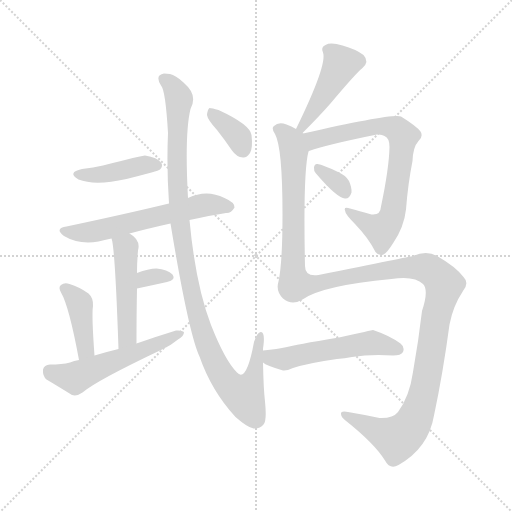
t = 0.00 s
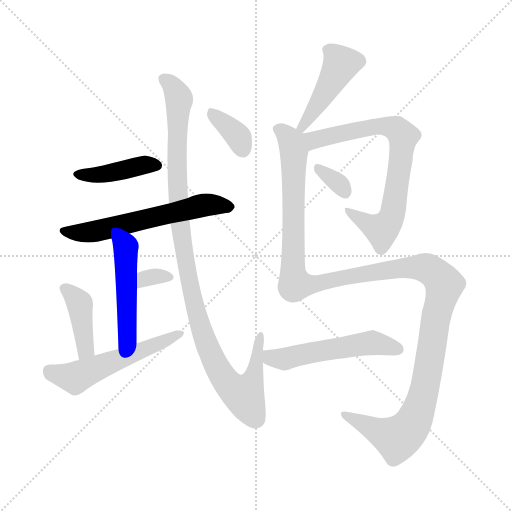
t = 1.88 s
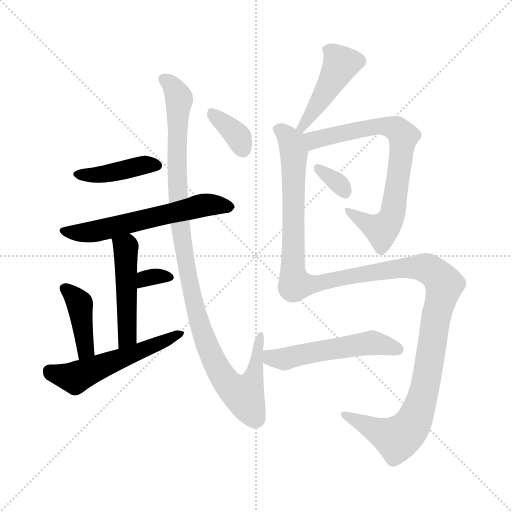
t = 3.75 s
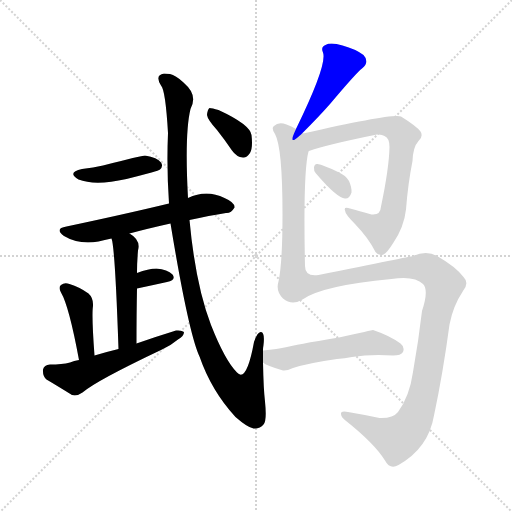
t = 5.62 s
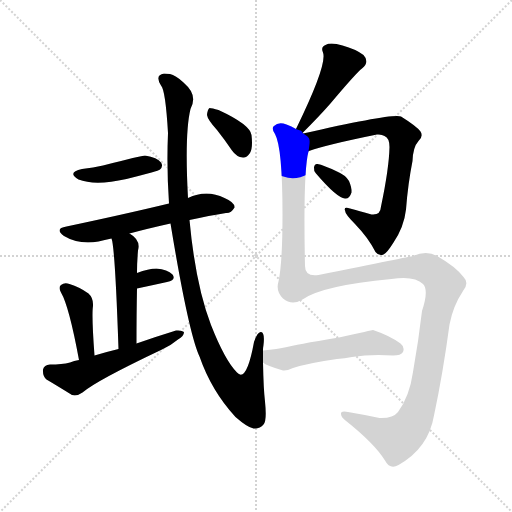
t = 7.50 s
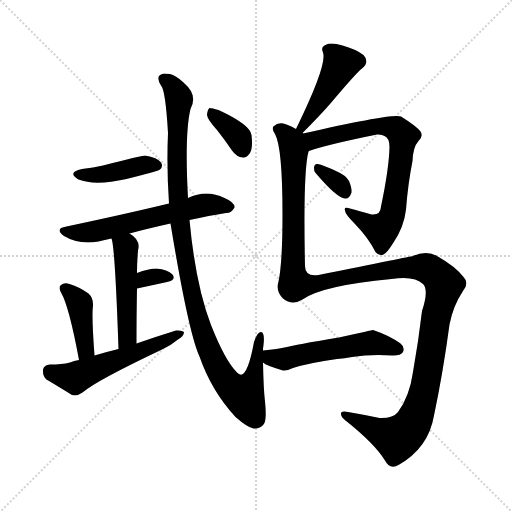
t = 9.37 s

The animated SVG that drew these frames (rendered in a browser with its animation timeline set to each time). Animation: 13 CSS @keyframes rules; one cycle of 9.37 s.

<svg version="1.1" viewBox="0 0 1024 1024" xmlns="http://www.w3.org/2000/svg">
  <g stroke="lightgray" stroke-dasharray="1,1" stroke-width="1" transform="scale(4, 4)">
    <line x1="0" y1="0" x2="256" y2="256"></line>
    <line x1="256" y1="0" x2="0" y2="256"></line>
    <line x1="128" y1="0" x2="128" y2="256"></line>
    <line x1="0" y1="128" x2="256" y2="128"></line>
  </g>
<g transform="scale(1, -1) translate(0, -900)">
   <style type="text/css">
    @keyframes keyframes0 {
      from {
       stroke: blue;
       stroke-dashoffset: 413;
       stroke-width: 128;
       }
       57% {
       animation-timing-function: step-end;
       stroke: blue;
       stroke-dashoffset: 0;
       stroke-width: 128;
       }
       to {
       stroke: black;
       stroke-width: 1024;
       }
       }
       #make-me-a-hanzi-animation-0 {
         animation: keyframes0 0.586100s both;
         animation-delay: 0.000000s;
         animation-timing-function: linear;
       }
    @keyframes keyframes1 {
      from {
       stroke: blue;
       stroke-dashoffset: 593;
       stroke-width: 128;
       }
       66% {
       animation-timing-function: step-end;
       stroke: blue;
       stroke-dashoffset: 0;
       stroke-width: 128;
       }
       to {
       stroke: black;
       stroke-width: 1024;
       }
       }
       #make-me-a-hanzi-animation-1 {
         animation: keyframes1 0.732585s both;
         animation-delay: 0.586100s;
         animation-timing-function: linear;
       }
    @keyframes keyframes2 {
      from {
       stroke: blue;
       stroke-dashoffset: 481;
       stroke-width: 128;
       }
       61% {
       animation-timing-function: step-end;
       stroke: blue;
       stroke-dashoffset: 0;
       stroke-width: 128;
       }
       to {
       stroke: black;
       stroke-width: 1024;
       }
       }
       #make-me-a-hanzi-animation-2 {
         animation: keyframes2 0.641439s both;
         animation-delay: 1.318685s;
         animation-timing-function: linear;
       }
    @keyframes keyframes3 {
      from {
       stroke: blue;
       stroke-dashoffset: 318;
       stroke-width: 128;
       }
       51% {
       animation-timing-function: step-end;
       stroke: blue;
       stroke-dashoffset: 0;
       stroke-width: 128;
       }
       to {
       stroke: black;
       stroke-width: 1024;
       }
       }
       #make-me-a-hanzi-animation-3 {
         animation: keyframes3 0.508789s both;
         animation-delay: 1.960124s;
         animation-timing-function: linear;
       }
    @keyframes keyframes4 {
      from {
       stroke: blue;
       stroke-dashoffset: 405;
       stroke-width: 128;
       }
       57% {
       animation-timing-function: step-end;
       stroke: blue;
       stroke-dashoffset: 0;
       stroke-width: 128;
       }
       to {
       stroke: black;
       stroke-width: 1024;
       }
       }
       #make-me-a-hanzi-animation-4 {
         animation: keyframes4 0.579590s both;
         animation-delay: 2.468913s;
         animation-timing-function: linear;
       }
    @keyframes keyframes5 {
      from {
       stroke: blue;
       stroke-dashoffset: 540;
       stroke-width: 128;
       }
       64% {
       animation-timing-function: step-end;
       stroke: blue;
       stroke-dashoffset: 0;
       stroke-width: 128;
       }
       to {
       stroke: black;
       stroke-width: 1024;
       }
       }
       #make-me-a-hanzi-animation-5 {
         animation: keyframes5 0.689453s both;
         animation-delay: 3.048503s;
         animation-timing-function: linear;
       }
    @keyframes keyframes6 {
      from {
       stroke: blue;
       stroke-dashoffset: 1059;
       stroke-width: 128;
       }
       78% {
       animation-timing-function: step-end;
       stroke: blue;
       stroke-dashoffset: 0;
       stroke-width: 128;
       }
       to {
       stroke: black;
       stroke-width: 1024;
       }
       }
       #make-me-a-hanzi-animation-6 {
         animation: keyframes6 1.111816s both;
         animation-delay: 3.737956s;
         animation-timing-function: linear;
       }
    @keyframes keyframes7 {
      from {
       stroke: blue;
       stroke-dashoffset: 357;
       stroke-width: 128;
       }
       54% {
       animation-timing-function: step-end;
       stroke: blue;
       stroke-dashoffset: 0;
       stroke-width: 128;
       }
       to {
       stroke: black;
       stroke-width: 1024;
       }
       }
       #make-me-a-hanzi-animation-7 {
         animation: keyframes7 0.540527s both;
         animation-delay: 4.849772s;
         animation-timing-function: linear;
       }
    @keyframes keyframes8 {
      from {
       stroke: blue;
       stroke-dashoffset: 438;
       stroke-width: 128;
       }
       59% {
       animation-timing-function: step-end;
       stroke: blue;
       stroke-dashoffset: 0;
       stroke-width: 128;
       }
       to {
       stroke: black;
       stroke-width: 1024;
       }
       }
       #make-me-a-hanzi-animation-8 {
         animation: keyframes8 0.606445s both;
         animation-delay: 5.390299s;
         animation-timing-function: linear;
       }
    @keyframes keyframes9 {
      from {
       stroke: blue;
       stroke-dashoffset: 732;
       stroke-width: 128;
       }
       70% {
       animation-timing-function: step-end;
       stroke: blue;
       stroke-dashoffset: 0;
       stroke-width: 128;
       }
       to {
       stroke: black;
       stroke-width: 1024;
       }
       }
       #make-me-a-hanzi-animation-9 {
         animation: keyframes9 0.845703s both;
         animation-delay: 5.996745s;
         animation-timing-function: linear;
       }
    @keyframes keyframes10 {
      from {
       stroke: blue;
       stroke-dashoffset: 326;
       stroke-width: 128;
       }
       51% {
       animation-timing-function: step-end;
       stroke: blue;
       stroke-dashoffset: 0;
       stroke-width: 128;
       }
       to {
       stroke: black;
       stroke-width: 1024;
       }
       }
       #make-me-a-hanzi-animation-10 {
         animation: keyframes10 0.515299s both;
         animation-delay: 6.842448s;
         animation-timing-function: linear;
       }
    @keyframes keyframes11 {
      from {
       stroke: blue;
       stroke-dashoffset: 1334;
       stroke-width: 128;
       }
       81% {
       animation-timing-function: step-end;
       stroke: blue;
       stroke-dashoffset: 0;
       stroke-width: 128;
       }
       to {
       stroke: black;
       stroke-width: 1024;
       }
       }
       #make-me-a-hanzi-animation-11 {
         animation: keyframes11 1.335612s both;
         animation-delay: 7.357747s;
         animation-timing-function: linear;
       }
    @keyframes keyframes12 {
      from {
       stroke: blue;
       stroke-dashoffset: 527;
       stroke-width: 128;
       }
       63% {
       animation-timing-function: step-end;
       stroke: blue;
       stroke-dashoffset: 0;
       stroke-width: 128;
       }
       to {
       stroke: black;
       stroke-width: 1024;
       }
       }
       #make-me-a-hanzi-animation-12 {
         animation: keyframes12 0.678874s both;
         animation-delay: 8.693359s;
         animation-timing-function: linear;
       }
</style>
<path d="M 164.0 562.0 Q 133.0 555.0 157.0 541.0 Q 190.0 528.0 253.0 542.0 Q 277.0 548.0 303.0 555.0 Q 318.0 559.0 320.0 561.0 Q 327.0 568.0 322.0 575.0 Q 315.0 585.0 290.0 589.0 Q 283.0 589.0 206.0 569.0 Q 187.0 565.0 164.0 562.0 Z" fill="lightgray"></path> 
<path d="M 379.0 460.0 Q 419.0 469.0 452.0 474.0 Q 462.0 473.0 469.0 485.0 Q 470.0 495.0 449.0 504.0 Q 413.0 522.0 376.0 504.0 L 338.0 493.0 Q 251.0 472.0 133.0 447.0 Q 108.0 443.0 128.0 428.0 Q 158.0 410.0 197.0 417.0 Q 209.0 420.0 223.0 423.0 L 259.0 433.0 Q 296.0 443.0 341.0 453.0 L 379.0 460.0 Z" fill="lightgray"></path> 
<path d="M 223.0 423.0 Q 230.0 407.0 237.0 202.0 C 238.0 172.0 273.0 183.0 273.0 213.0 Q 273.0 273.0 274.0 323.0 L 274.0 354.0 Q 274.0 376.0 276.0 399.0 Q 282.0 420.0 259.0 433.0 C 234.0 449.0 216.0 452.0 223.0 423.0 Z" fill="lightgray"></path> 
<path d="M 274.0 323.0 Q 307.0 330.0 334.0 336.0 Q 353.0 340.0 345.0 351.0 Q 335.0 361.0 313.0 363.0 Q 297.0 363.0 274.0 354.0 C 246.0 343.0 245.0 317.0 274.0 323.0 Z" fill="lightgray"></path> 
<path d="M 189.0 189.0 Q 183.0 270.0 186.0 288.0 Q 187.0 304.0 177.0 313.0 Q 159.0 326.0 139.0 332.0 Q 129.0 336.0 122.0 330.0 Q 116.0 326.0 122.0 315.0 Q 138.0 288.0 158.0 180.0 C 164.0 151.0 191.0 159.0 189.0 189.0 Z" fill="lightgray"></path> 
<path d="M 237.0 202.0 Q 212.0 196.0 189.0 189.0 L 158.0 180.0 Q 148.0 179.0 140.0 175.0 Q 124.0 171.0 100.0 171.0 Q 88.0 170.0 86.0 161.0 Q 85.0 148.0 93.0 141.0 Q 115.0 128.0 144.0 110.0 Q 154.0 107.0 165.0 115.0 Q 193.0 139.0 324.0 201.0 Q 343.0 210.0 356.0 221.0 Q 368.0 228.0 368.0 236.0 Q 364.0 240.0 352.0 239.0 Q 313.0 227.0 273.0 213.0 L 237.0 202.0 Z" fill="lightgray"></path> 
<path d="M 526.0 199.0 Q 526.0 205.0 527.0 210.0 Q 530.0 235.0 522.0 236.0 Q 515.0 237.0 508.0 216.0 Q 493.0 134.0 474.0 155.0 Q 450.0 179.0 422.0 250.0 Q 391.0 331.0 379.0 460.0 L 376.0 504.0 Q 369.0 633.0 381.0 682.0 Q 396.0 710.0 369.0 733.0 Q 368.0 734.0 367.0 735.0 Q 351.0 750.0 340.0 752.0 L 328.0 753.0 Q 309.0 750.0 322.0 729.0 Q 331.0 720.0 336.0 634.0 Q 333.0 565.0 338.0 493.0 L 341.0 453.0 Q 377.0 234.0 399.0 187.0 Q 423.0 118.0 471.0 66.0 Q 495.0 45.0 507.0 43.0 Q 520.0 42.0 527.0 51.0 Q 534.0 58.0 530.0 97.0 Q 527.0 122.0 526.0 175.0 L 526.0 199.0 Z" fill="lightgray"></path> 
<path d="M 434.0 640.0 Q 449.0 621.0 464.0 599.0 Q 473.0 586.0 486.0 585.0 Q 493.0 584.0 500.0 594.0 Q 506.0 604.0 503.0 630.0 Q 500.0 651.0 437.0 680.0 Q 424.0 684.0 419.0 684.0 Q 415.0 681.0 414.0 670.0 Q 415.0 661.0 434.0 640.0 Z" fill="lightgray"></path> 
<path d="M 605.0 634.0 Q 639.0 668.0 660.0 692.0 Q 714.0 756.0 724.0 763.0 Q 740.0 776.0 727.0 790.0 Q 711.0 802.0 685.0 809.0 Q 661.0 816.0 651.0 810.0 Q 641.0 806.0 646.0 795.0 Q 655.0 771.0 592.0 642.0 C 579.0 615.0 584.0 613.0 605.0 634.0 Z" fill="lightgray"></path> 
<path d="M 617.0 597.0 Q 616.0 598.0 618.0 598.0 Q 655.0 611.0 754.0 631.0 Q 763.0 632.0 769.0 628.0 Q 779.0 624.0 779.0 606.0 Q 778.0 563.0 762.0 487.0 Q 761.0 469.0 743.0 471.0 Q 718.0 478.0 700.0 483.0 Q 687.0 487.0 690.0 479.0 Q 690.0 472.0 710.0 452.0 Q 737.0 424.0 751.0 396.0 Q 758.0 387.0 767.0 391.0 Q 774.0 394.0 787.0 415.0 Q 808.0 446.0 812.0 481.0 Q 816.0 533.0 825.0 578.0 Q 826.0 606.0 837.0 618.0 Q 847.0 627.0 841.0 637.0 Q 834.0 647.0 802.0 667.0 Q 787.0 674.0 606.0 633.0 C 577.0 626.0 589.0 587.0 617.0 597.0 Z" fill="lightgray"></path> 
<path d="M 632.0 553.0 Q 674.0 504.0 690.0 503.0 Q 699.0 502.0 703.0 515.0 Q 704.0 524.0 698.0 538.0 Q 691.0 550.0 674.0 557.0 Q 647.0 570.0 635.0 572.0 Q 629.0 573.0 628.0 565.0 Q 627.0 559.0 632.0 553.0 Z" fill="lightgray"></path> 
<path d="M 606.0 633.0 L 605.0 634.0 C 604.0 638.0 604.0 638.0 592.0 642.0 Q 583.0 648.0 573.0 651.0 Q 557.0 657.0 548.0 648.0 Q 542.0 644.0 550.0 632.0 Q 565.0 605.0 565.0 471.0 Q 565.0 374.0 557.0 337.0 Q 551.0 318.0 566.0 303.0 Q 584.0 288.0 605.0 301.0 Q 644.0 329.0 783.0 342.0 Q 829.0 349.0 846.0 332.0 Q 858.0 320.0 844.0 278.0 Q 837.0 218.0 826.0 156.0 Q 819.0 107.0 796.0 76.0 Q 786.0 63.0 759.0 64.0 Q 726.0 71.0 696.0 76.0 Q 681.0 79.0 682.0 72.0 Q 682.0 66.0 691.0 59.0 Q 749.0 13.0 770.0 -21.0 Q 780.0 -40.0 797.0 -30.0 Q 857.0 4.0 868.0 69.0 Q 886.0 154.0 899.0 251.0 Q 906.0 288.0 926.0 318.0 Q 939.0 334.0 927.0 346.0 Q 911.0 367.0 874.0 388.0 Q 853.0 400.0 826.0 388.0 Q 820.0 387.0 637.0 350.0 Q 610.0 346.0 610.0 368.0 Q 606.0 557.0 617.0 597.0 C 621.0 624.0 621.0 624.0 606.0 633.0 Z" fill="lightgray"></path> 
<path d="M 674.0 182.0 Q 689.0 183.0 704.0 186.0 Q 741.0 192.0 786.0 189.0 Q 802.0 189.0 806.0 196.0 Q 810.0 206.0 801.0 213.0 Q 779.0 229.0 746.0 240.0 Q 745.0 240.0 678.0 225.0 Q 587.0 210.0 574.0 206.0 Q 555.0 202.0 526.0 199.0 C 496.0 196.0 500.0 191.0 526.0 175.0 Q 532.0 169.0 566.0 159.0 Q 573.0 158.0 586.0 164.0 Q 617.0 174.0 674.0 182.0 Z" fill="lightgray"></path> 
      <clipPath id="make-me-a-hanzi-clip-0">
      <path d="M 164.0 562.0 Q 133.0 555.0 157.0 541.0 Q 190.0 528.0 253.0 542.0 Q 277.0 548.0 303.0 555.0 Q 318.0 559.0 320.0 561.0 Q 327.0 568.0 322.0 575.0 Q 315.0 585.0 290.0 589.0 Q 283.0 589.0 206.0 569.0 Q 187.0 565.0 164.0 562.0 Z" fill="lightgray"></path>
      </clipPath>
      <path clip-path="url(#make-me-a-hanzi-clip-0)" d="M 158.0 552.0 L 197.0 550.0 L 285.0 570.0 L 313.0 569.0 " fill="none" id="make-me-a-hanzi-animation-0" stroke-dasharray="285 570" stroke-linecap="round"></path>

      <clipPath id="make-me-a-hanzi-clip-1">
      <path d="M 379.0 460.0 Q 419.0 469.0 452.0 474.0 Q 462.0 473.0 469.0 485.0 Q 470.0 495.0 449.0 504.0 Q 413.0 522.0 376.0 504.0 L 338.0 493.0 Q 251.0 472.0 133.0 447.0 Q 108.0 443.0 128.0 428.0 Q 158.0 410.0 197.0 417.0 Q 209.0 420.0 223.0 423.0 L 259.0 433.0 Q 296.0 443.0 341.0 453.0 L 379.0 460.0 Z" fill="lightgray"></path>
      </clipPath>
      <path clip-path="url(#make-me-a-hanzi-clip-1)" d="M 129.0 438.0 L 187.0 436.0 L 402.0 489.0 L 459.0 486.0 " fill="none" id="make-me-a-hanzi-animation-1" stroke-dasharray="465 930" stroke-linecap="round"></path>

      <clipPath id="make-me-a-hanzi-clip-2">
      <path d="M 223.0 423.0 Q 230.0 407.0 237.0 202.0 C 238.0 172.0 273.0 183.0 273.0 213.0 Q 273.0 273.0 274.0 323.0 L 274.0 354.0 Q 274.0 376.0 276.0 399.0 Q 282.0 420.0 259.0 433.0 C 234.0 449.0 216.0 452.0 223.0 423.0 Z" fill="lightgray"></path>
      </clipPath>
      <path clip-path="url(#make-me-a-hanzi-clip-2)" d="M 229.0 423.0 L 251.0 405.0 L 252.0 393.0 L 255.0 238.0 L 251.0 222.0 L 239.0 216.0 " fill="none" id="make-me-a-hanzi-animation-2" stroke-dasharray="353 706" stroke-linecap="round"></path>

      <clipPath id="make-me-a-hanzi-clip-3">
      <path d="M 274.0 323.0 Q 307.0 330.0 334.0 336.0 Q 353.0 340.0 345.0 351.0 Q 335.0 361.0 313.0 363.0 Q 297.0 363.0 274.0 354.0 C 246.0 343.0 245.0 317.0 274.0 323.0 Z" fill="lightgray"></path>
      </clipPath>
      <path clip-path="url(#make-me-a-hanzi-clip-3)" d="M 281.0 331.0 L 290.0 343.0 L 337.0 345.0 " fill="none" id="make-me-a-hanzi-animation-3" stroke-dasharray="190 380" stroke-linecap="round"></path>

      <clipPath id="make-me-a-hanzi-clip-4">
      <path d="M 189.0 189.0 Q 183.0 270.0 186.0 288.0 Q 187.0 304.0 177.0 313.0 Q 159.0 326.0 139.0 332.0 Q 129.0 336.0 122.0 330.0 Q 116.0 326.0 122.0 315.0 Q 138.0 288.0 158.0 180.0 C 164.0 151.0 191.0 159.0 189.0 189.0 Z" fill="lightgray"></path>
      </clipPath>
      <path clip-path="url(#make-me-a-hanzi-clip-4)" d="M 130.0 323.0 L 160.0 292.0 L 172.0 203.0 L 160.0 192.0 " fill="none" id="make-me-a-hanzi-animation-4" stroke-dasharray="277 554" stroke-linecap="round"></path>

      <clipPath id="make-me-a-hanzi-clip-5">
      <path d="M 237.0 202.0 Q 212.0 196.0 189.0 189.0 L 158.0 180.0 Q 148.0 179.0 140.0 175.0 Q 124.0 171.0 100.0 171.0 Q 88.0 170.0 86.0 161.0 Q 85.0 148.0 93.0 141.0 Q 115.0 128.0 144.0 110.0 Q 154.0 107.0 165.0 115.0 Q 193.0 139.0 324.0 201.0 Q 343.0 210.0 356.0 221.0 Q 368.0 228.0 368.0 236.0 Q 364.0 240.0 352.0 239.0 Q 313.0 227.0 273.0 213.0 L 237.0 202.0 Z" fill="lightgray"></path>
      </clipPath>
      <path clip-path="url(#make-me-a-hanzi-clip-5)" d="M 99.0 158.0 L 150.0 144.0 L 363.0 233.0 " fill="none" id="make-me-a-hanzi-animation-5" stroke-dasharray="412 824" stroke-linecap="round"></path>

      <clipPath id="make-me-a-hanzi-clip-6">
      <path d="M 526.0 199.0 Q 526.0 205.0 527.0 210.0 Q 530.0 235.0 522.0 236.0 Q 515.0 237.0 508.0 216.0 Q 493.0 134.0 474.0 155.0 Q 450.0 179.0 422.0 250.0 Q 391.0 331.0 379.0 460.0 L 376.0 504.0 Q 369.0 633.0 381.0 682.0 Q 396.0 710.0 369.0 733.0 Q 368.0 734.0 367.0 735.0 Q 351.0 750.0 340.0 752.0 L 328.0 753.0 Q 309.0 750.0 322.0 729.0 Q 331.0 720.0 336.0 634.0 Q 333.0 565.0 338.0 493.0 L 341.0 453.0 Q 377.0 234.0 399.0 187.0 Q 423.0 118.0 471.0 66.0 Q 495.0 45.0 507.0 43.0 Q 520.0 42.0 527.0 51.0 Q 534.0 58.0 530.0 97.0 Q 527.0 122.0 526.0 175.0 L 526.0 199.0 Z" fill="lightgray"></path>
      </clipPath>
      <path clip-path="url(#make-me-a-hanzi-clip-6)" d="M 329.0 740.0 L 340.0 734.0 L 358.0 704.0 L 356.0 502.0 L 378.0 338.0 L 423.0 187.0 L 444.0 148.0 L 474.0 116.0 L 490.0 112.0 L 508.0 145.0 L 514.0 181.0 L 510.0 200.0 L 521.0 230.0 " fill="none" id="make-me-a-hanzi-animation-6" stroke-dasharray="931 1862" stroke-linecap="round"></path>

      <clipPath id="make-me-a-hanzi-clip-7">
      <path d="M 434.0 640.0 Q 449.0 621.0 464.0 599.0 Q 473.0 586.0 486.0 585.0 Q 493.0 584.0 500.0 594.0 Q 506.0 604.0 503.0 630.0 Q 500.0 651.0 437.0 680.0 Q 424.0 684.0 419.0 684.0 Q 415.0 681.0 414.0 670.0 Q 415.0 661.0 434.0 640.0 Z" fill="lightgray"></path>
      </clipPath>
      <path clip-path="url(#make-me-a-hanzi-clip-7)" d="M 421.0 675.0 L 478.0 625.0 L 486.0 601.0 " fill="none" id="make-me-a-hanzi-animation-7" stroke-dasharray="229 458" stroke-linecap="round"></path>

      <clipPath id="make-me-a-hanzi-clip-8">
      <path d="M 605.0 634.0 Q 639.0 668.0 660.0 692.0 Q 714.0 756.0 724.0 763.0 Q 740.0 776.0 727.0 790.0 Q 711.0 802.0 685.0 809.0 Q 661.0 816.0 651.0 810.0 Q 641.0 806.0 646.0 795.0 Q 655.0 771.0 592.0 642.0 C 579.0 615.0 584.0 613.0 605.0 634.0 Z" fill="lightgray"></path>
      </clipPath>
      <path clip-path="url(#make-me-a-hanzi-clip-8)" d="M 659.0 799.0 L 682.0 771.0 L 652.0 716.0 L 604.0 648.0 " fill="none" id="make-me-a-hanzi-animation-8" stroke-dasharray="310 620" stroke-linecap="round"></path>

      <clipPath id="make-me-a-hanzi-clip-9">
      <path d="M 617.0 597.0 Q 616.0 598.0 618.0 598.0 Q 655.0 611.0 754.0 631.0 Q 763.0 632.0 769.0 628.0 Q 779.0 624.0 779.0 606.0 Q 778.0 563.0 762.0 487.0 Q 761.0 469.0 743.0 471.0 Q 718.0 478.0 700.0 483.0 Q 687.0 487.0 690.0 479.0 Q 690.0 472.0 710.0 452.0 Q 737.0 424.0 751.0 396.0 Q 758.0 387.0 767.0 391.0 Q 774.0 394.0 787.0 415.0 Q 808.0 446.0 812.0 481.0 Q 816.0 533.0 825.0 578.0 Q 826.0 606.0 837.0 618.0 Q 847.0 627.0 841.0 637.0 Q 834.0 647.0 802.0 667.0 Q 787.0 674.0 606.0 633.0 C 577.0 626.0 589.0 587.0 617.0 597.0 Z" fill="lightgray"></path>
      </clipPath>
      <path clip-path="url(#make-me-a-hanzi-clip-9)" d="M 620.0 606.0 L 629.0 621.0 L 748.0 647.0 L 784.0 645.0 L 807.0 627.0 L 786.0 478.0 L 771.0 447.0 L 763.0 441.0 L 741.0 449.0 L 696.0 478.0 " fill="none" id="make-me-a-hanzi-animation-9" stroke-dasharray="604 1208" stroke-linecap="round"></path>

      <clipPath id="make-me-a-hanzi-clip-10">
      <path d="M 632.0 553.0 Q 674.0 504.0 690.0 503.0 Q 699.0 502.0 703.0 515.0 Q 704.0 524.0 698.0 538.0 Q 691.0 550.0 674.0 557.0 Q 647.0 570.0 635.0 572.0 Q 629.0 573.0 628.0 565.0 Q 627.0 559.0 632.0 553.0 Z" fill="lightgray"></path>
      </clipPath>
      <path clip-path="url(#make-me-a-hanzi-clip-10)" d="M 638.0 562.0 L 673.0 538.0 L 690.0 516.0 " fill="none" id="make-me-a-hanzi-animation-10" stroke-dasharray="198 396" stroke-linecap="round"></path>

      <clipPath id="make-me-a-hanzi-clip-11">
      <path d="M 606.0 633.0 L 605.0 634.0 C 604.0 638.0 604.0 638.0 592.0 642.0 Q 583.0 648.0 573.0 651.0 Q 557.0 657.0 548.0 648.0 Q 542.0 644.0 550.0 632.0 Q 565.0 605.0 565.0 471.0 Q 565.0 374.0 557.0 337.0 Q 551.0 318.0 566.0 303.0 Q 584.0 288.0 605.0 301.0 Q 644.0 329.0 783.0 342.0 Q 829.0 349.0 846.0 332.0 Q 858.0 320.0 844.0 278.0 Q 837.0 218.0 826.0 156.0 Q 819.0 107.0 796.0 76.0 Q 786.0 63.0 759.0 64.0 Q 726.0 71.0 696.0 76.0 Q 681.0 79.0 682.0 72.0 Q 682.0 66.0 691.0 59.0 Q 749.0 13.0 770.0 -21.0 Q 780.0 -40.0 797.0 -30.0 Q 857.0 4.0 868.0 69.0 Q 886.0 154.0 899.0 251.0 Q 906.0 288.0 926.0 318.0 Q 939.0 334.0 927.0 346.0 Q 911.0 367.0 874.0 388.0 Q 853.0 400.0 826.0 388.0 Q 820.0 387.0 637.0 350.0 Q 610.0 346.0 610.0 368.0 Q 606.0 557.0 617.0 597.0 C 621.0 624.0 621.0 624.0 606.0 633.0 Z" fill="lightgray"></path>
      </clipPath>
      <path clip-path="url(#make-me-a-hanzi-clip-11)" d="M 557.0 641.0 L 583.0 617.0 L 588.0 597.0 L 586.0 360.0 L 591.0 331.0 L 618.0 330.0 L 703.0 350.0 L 841.0 366.0 L 865.0 357.0 L 889.0 331.0 L 869.0 252.0 L 850.0 125.0 L 822.0 48.0 L 794.0 23.0 L 691.0 68.0 " fill="none" id="make-me-a-hanzi-animation-11" stroke-dasharray="1206 2412" stroke-linecap="round"></path>

      <clipPath id="make-me-a-hanzi-clip-12">
      <path d="M 674.0 182.0 Q 689.0 183.0 704.0 186.0 Q 741.0 192.0 786.0 189.0 Q 802.0 189.0 806.0 196.0 Q 810.0 206.0 801.0 213.0 Q 779.0 229.0 746.0 240.0 Q 745.0 240.0 678.0 225.0 Q 587.0 210.0 574.0 206.0 Q 555.0 202.0 526.0 199.0 C 496.0 196.0 500.0 191.0 526.0 175.0 Q 532.0 169.0 566.0 159.0 Q 573.0 158.0 586.0 164.0 Q 617.0 174.0 674.0 182.0 Z" fill="lightgray"></path>
      </clipPath>
      <path clip-path="url(#make-me-a-hanzi-clip-12)" d="M 534.0 193.0 L 542.0 184.0 L 568.0 182.0 L 744.0 215.0 L 796.0 201.0 " fill="none" id="make-me-a-hanzi-animation-12" stroke-dasharray="399 798" stroke-linecap="round"></path>

</g>
</svg>
